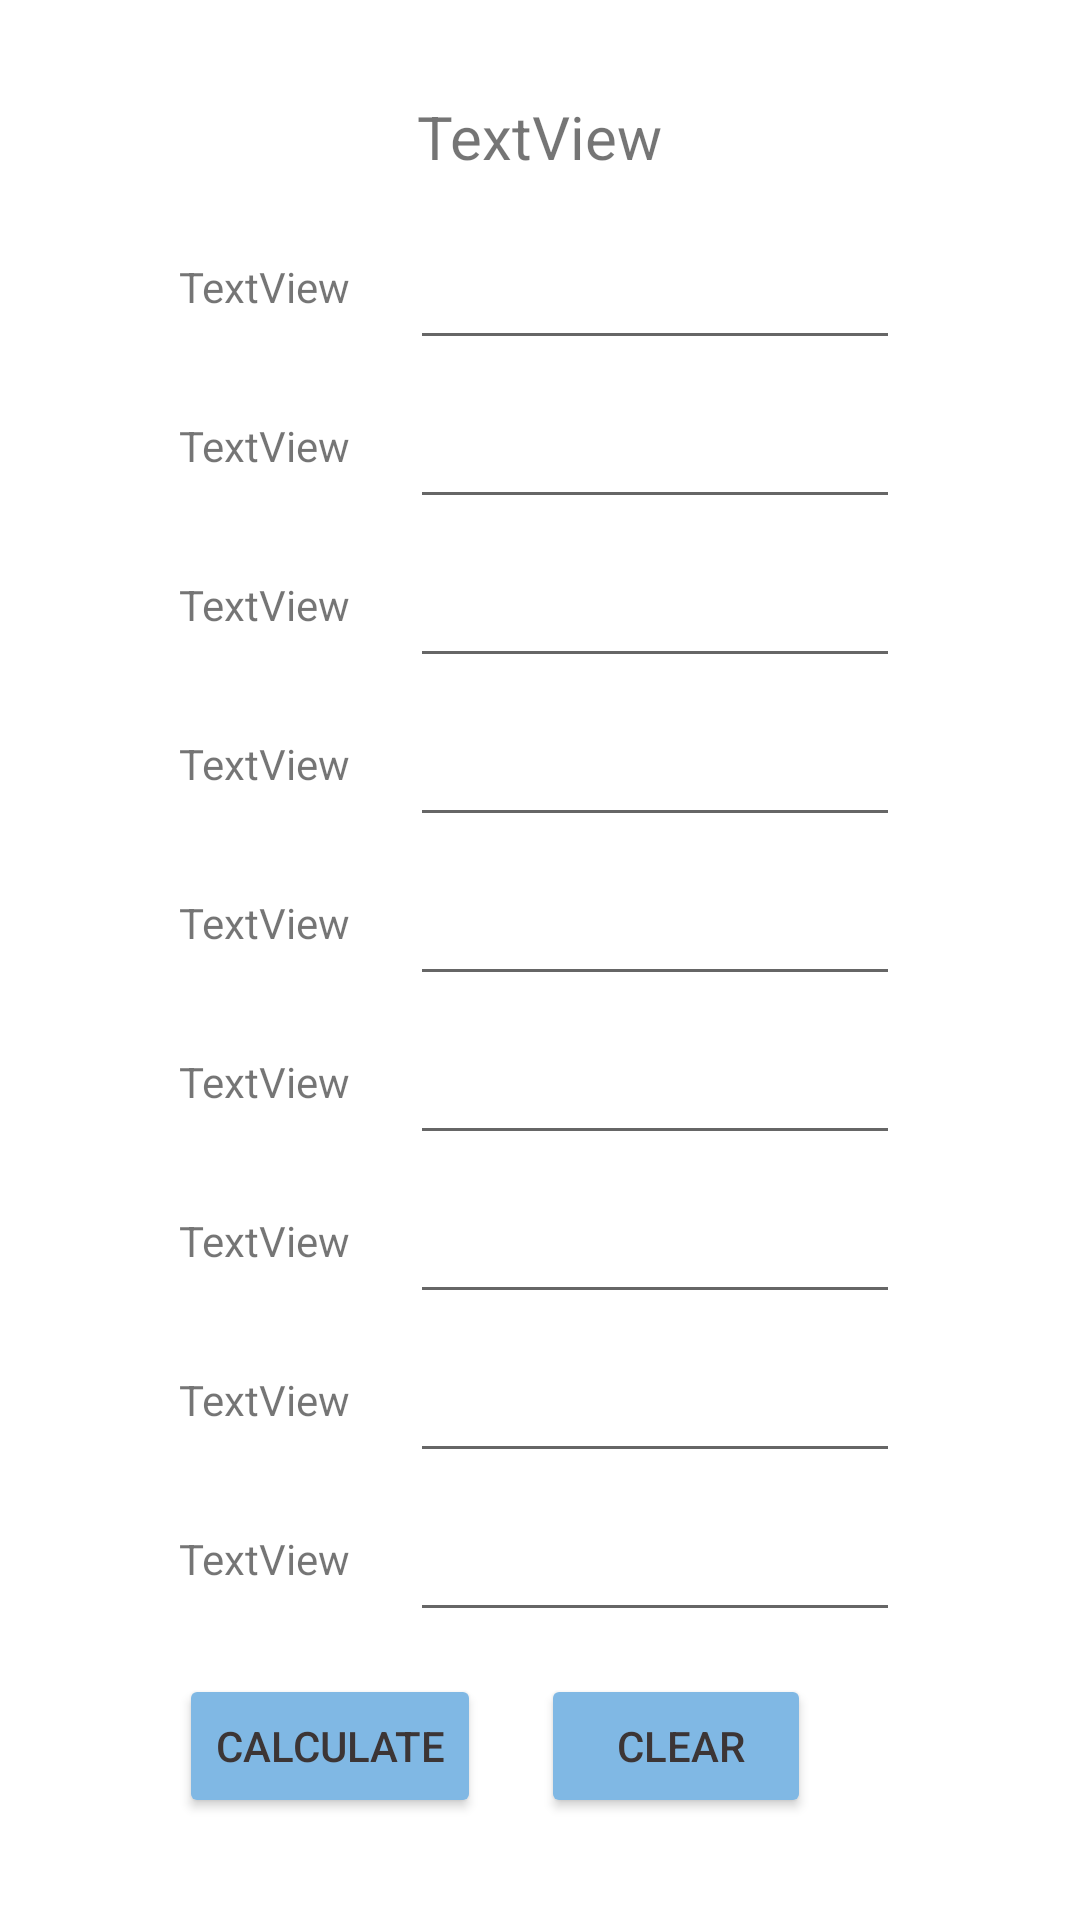

Here is an Android app screen rendered from its layout file. Give the layout XML and the strings, colors and styles it references.
<!-- AndroidManifest.xml: application theme Theme.VTUSGPACalculator -->
<!-- res/layout/activity_sgpapage.xml -->
<?xml version="1.0" encoding="utf-8"?>
<ScrollView xmlns:android="http://schemas.android.com/apk/res/android"
    xmlns:app="http://schemas.android.com/apk/res-auto"
    xmlns:tools="http://schemas.android.com/tools"
    android:layout_width="match_parent"
    android:layout_height="match_parent"
    tools:context=".SGPAPage">

    <LinearLayout
        android:id="@+id/linLay"
        android:layout_width="wrap_content"
        android:layout_height="wrap_content"
        android:layout_gravity="center"
        android:orientation="vertical"
        app:layout_constraintBottom_toBottomOf="parent"
        app:layout_constraintEnd_toEndOf="parent"
        app:layout_constraintStart_toStartOf="parent"
        app:layout_constraintTop_toTopOf="parent">

        <TextView
            android:id="@+id/textView13"
            android:layout_width="match_parent"
            android:layout_height="wrap_content"
            android:layout_margin="10dp"
            android:gravity="center"
            android:text="TextView"
            android:textSize="20sp" />

        <LinearLayout
            android:id="@+id/horiz1"
            android:layout_width="match_parent"
            android:layout_height="match_parent"
            android:layout_margin="2dp"
            android:orientation="horizontal">

            <TextView
                android:id="@+id/textView4"
                android:layout_width="wrap_content"
                android:layout_height="wrap_content"
                android:layout_marginRight="10dp"
                android:layout_weight="1"
                android:text="TextView" />

            <EditText
                android:id="@+id/editTextNumber1"
                android:layout_width="wrap_content"
                android:layout_height="wrap_content"
                android:layout_marginLeft="10dp"
                android:layout_weight="1"

                android:ems="10"
                android:gravity="center"
                android:inputType="number"
                android:padding="15dp"
                android:textSize="14sp" />
        </LinearLayout>

        <LinearLayout
            android:id="@+id/horiz2"
            android:layout_width="match_parent"
            android:layout_height="match_parent"
            android:layout_margin="2dp"
            android:orientation="horizontal">

            <TextView
                android:id="@+id/textView5"
                android:layout_width="wrap_content"
                android:layout_height="wrap_content"
                android:layout_marginRight="10dp"
                android:layout_weight="1"
                android:text="TextView" />

            <EditText
                android:id="@+id/editTextNumber2"
                android:layout_width="wrap_content"
                android:layout_height="wrap_content"
                android:layout_marginLeft="10dp"
                android:layout_weight="1"

                android:ems="10"
                android:gravity="center"
                android:inputType="number"
                android:padding="15dp"
                android:textSize="14sp" />
        </LinearLayout>

        <LinearLayout
            android:id="@+id/horiz3"
            android:layout_width="match_parent"
            android:layout_height="match_parent"
            android:layout_margin="2dp"
            android:orientation="horizontal">

            <TextView
                android:id="@+id/textView6"
                android:layout_width="wrap_content"
                android:layout_height="wrap_content"
                android:layout_marginRight="10dp"
                android:layout_weight="1"
                android:text="TextView" />

            <EditText
                android:id="@+id/editTextNumber3"
                android:layout_width="wrap_content"
                android:layout_height="wrap_content"
                android:layout_marginLeft="10dp"
                android:layout_weight="1"

                android:ems="10"
                android:gravity="center"
                android:inputType="number"
                android:padding="15dp"
                android:textSize="14sp" />
        </LinearLayout>

        <LinearLayout
            android:id="@+id/horiz4"
            android:layout_width="match_parent"
            android:layout_height="match_parent"
            android:layout_margin="2dp"
            android:orientation="horizontal">

            <TextView
                android:id="@+id/textView7"
                android:layout_width="wrap_content"
                android:layout_height="wrap_content"
                android:layout_marginRight="10dp"
                android:layout_weight="1"
                android:text="TextView" />

            <EditText
                android:id="@+id/editTextNumber4"
                android:layout_width="wrap_content"
                android:layout_height="wrap_content"
                android:layout_marginLeft="10dp"
                android:layout_weight="1"

                android:ems="10"
                android:gravity="center"
                android:inputType="number"
                android:padding="15dp"
                android:textSize="14sp" />
        </LinearLayout>

        <LinearLayout
            android:id="@+id/horiz5"
            android:layout_width="match_parent"
            android:layout_height="match_parent"
            android:layout_margin="2dp"
            android:orientation="horizontal">

            <TextView
                android:id="@+id/textView8"
                android:layout_width="wrap_content"
                android:layout_height="wrap_content"
                android:layout_marginRight="10dp"
                android:layout_weight="1"
                android:text="TextView" />

            <EditText
                android:id="@+id/editTextNumber5"
                android:layout_width="wrap_content"
                android:layout_height="wrap_content"
                android:layout_marginLeft="10dp"
                android:layout_weight="1"

                android:ems="10"
                android:gravity="center"
                android:inputType="number"
                android:padding="15dp"
                android:textSize="14sp" />
        </LinearLayout>

        <LinearLayout
            android:id="@+id/horiz6"
            android:layout_width="match_parent"
            android:layout_height="match_parent"
            android:layout_margin="2dp"
            android:orientation="horizontal">

            <TextView
                android:id="@+id/textView9"
                android:layout_width="wrap_content"
                android:layout_height="wrap_content"
                android:layout_marginRight="10dp"
                android:layout_weight="1"
                android:text="TextView" />

            <EditText
                android:id="@+id/editTextNumber6"
                android:layout_width="wrap_content"
                android:layout_height="wrap_content"
                android:layout_marginLeft="10dp"
                android:layout_weight="1"

                android:ems="10"
                android:gravity="center"
                android:inputType="number"
                android:padding="15dp"
                android:textSize="14sp" />
        </LinearLayout>

        <LinearLayout
            android:id="@+id/horiz7"
            android:layout_width="match_parent"
            android:layout_height="match_parent"
            android:layout_margin="2dp"
            android:orientation="horizontal">

            <TextView
                android:id="@+id/textView10"
                android:layout_width="wrap_content"
                android:layout_height="wrap_content"
                android:layout_marginRight="10dp"
                android:layout_weight="1"
                android:text="TextView" />

            <EditText
                android:id="@+id/editTextNumber7"
                android:layout_width="wrap_content"
                android:layout_height="wrap_content"
                android:layout_marginLeft="10dp"
                android:layout_weight="1"

                android:ems="10"
                android:gravity="center"
                android:inputType="number"
                android:padding="15dp"
                android:textSize="14sp" />
        </LinearLayout>

        <LinearLayout
            android:id="@+id/horiz8"
            android:layout_width="match_parent"
            android:layout_height="match_parent"
            android:layout_margin="2dp"
            android:orientation="horizontal">

            <TextView
                android:id="@+id/textView11"
                android:layout_width="wrap_content"
                android:layout_height="wrap_content"
                android:layout_marginRight="10dp"
                android:layout_weight="1"
                android:text="TextView" />

            <EditText
                android:id="@+id/editTextNumber8"
                android:layout_width="wrap_content"
                android:layout_height="wrap_content"
                android:layout_marginLeft="10dp"
                android:layout_weight="1"

                android:ems="10"
                android:gravity="center"
                android:inputType="number"
                android:padding="15dp"
                android:textSize="14sp" />
        </LinearLayout>

        <LinearLayout
            android:id="@+id/horiz9"
            android:layout_width="match_parent"
            android:layout_height="match_parent"
            android:layout_margin="2dp"
            android:orientation="horizontal">

            <TextView
                android:id="@+id/textView12"
                android:layout_width="wrap_content"
                android:layout_height="wrap_content"
                android:layout_marginRight="10dp"
                android:layout_weight="1"
                android:text="TextView" />

            <EditText
                android:id="@+id/editTextNumber9"
                android:layout_width="wrap_content"
                android:layout_height="wrap_content"
                android:layout_marginLeft="10dp"
                android:layout_weight="1"

                android:ems="10"
                android:gravity="center"
                android:inputType="number"
                android:padding="15dp"
                android:textSize="14sp" />
        </LinearLayout>

        <LinearLayout
            android:layout_width="match_parent"
            android:layout_height="match_parent"
            android:layout_margin="2dp"
            android:orientation="horizontal">

            <Button
                android:id="@+id/button"
                android:layout_width="wrap_content"
                android:layout_height="wrap_content"
                android:layout_marginTop="10dp"
                android:layout_marginRight="10dp"
                android:layout_marginBottom="10dp"
                android:text="Calculate"
                android:textColor="#3C3535"
                app:backgroundTint="#80B8E4" />

            <Button
                android:id="@+id/buttonClear"
                android:layout_width="wrap_content"
                android:layout_height="wrap_content"
                android:layout_marginTop="10dp"
                android:layout_marginLeft="10dp"
                android:layout_marginBottom="10dp"
                android:text="    Clear   "
                android:textColor="#3C3535"
                app:backgroundTint="#80B8E4" />

        </LinearLayout>



    </LinearLayout>
</ScrollView>
<!-- resources referenced by this layout -->
<resources>
  <style name="Theme.VTUSGPACalculator" parent="Theme.MaterialComponents.DayNight.DarkActionBar">
          
          <item name="colorPrimary">@color/purple_500</item>
          <item name="colorPrimaryVariant">@color/purple_700</item>
          <item name="colorOnPrimary">@color/white</item>
          
          <item name="colorSecondary">@color/teal_200</item>
          <item name="colorSecondaryVariant">@color/teal_700</item>
          <item name="colorOnSecondary">@color/black</item>
          
          <item name="android:statusBarColor" tools:targetApi="l">?attr/colorPrimaryVariant</item>
          
      </style>
  <!-- not gathered from this repository: default colours our renderer supplied (Android Studio template values) -->
  <color name="purple_500">#FF6200EE</color>
  <color name="purple_700">#FF3700B3</color>
  <color name="teal_200">#FF03DAC5</color>
  <color name="teal_700">#FF018786</color>
  <color name="black">#FF000000</color>
  <color name="white">#FFFFFFFF</color>
</resources>
